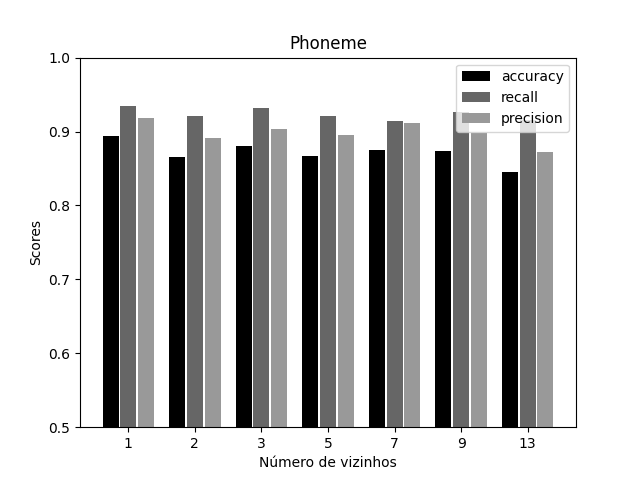

Source data for this figure (header and first rows):
accuracy, recall, precision
0.8933, 0.9349, 0.9184
0.865, 0.9217, 0.8914
0.881, 0.9321, 0.903
0.8662, 0.9208, 0.8953
0.8748, 0.9141, 0.9117
0.8736, 0.9258, 0.8983
0.8459, 0.916, 0.8718
